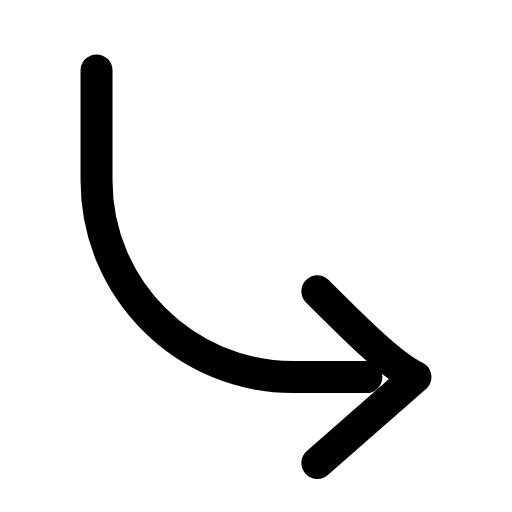
t = 0.00 s
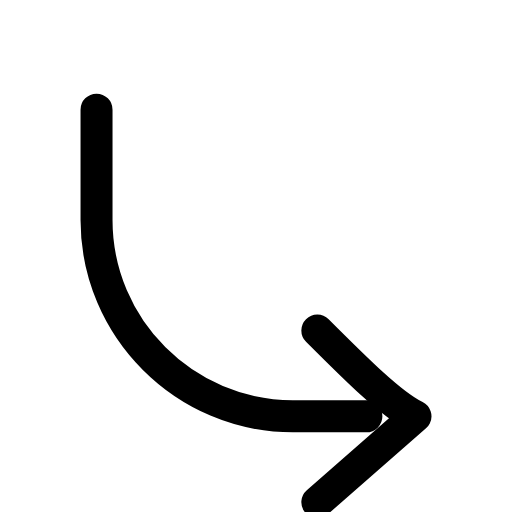
t = 0.23 s
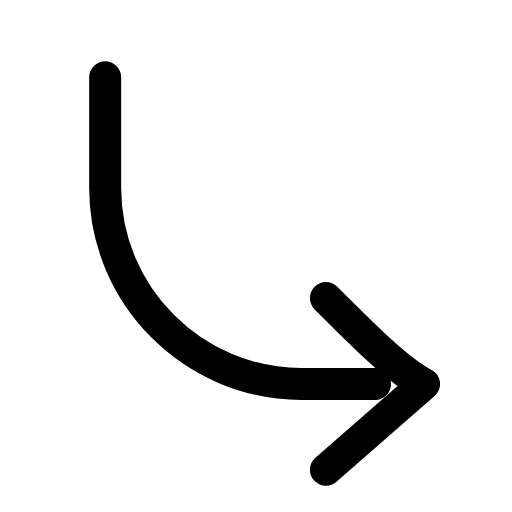
t = 0.51 s
t = 0.73 s: frame unchanged from t = 0.00 s, image omitted
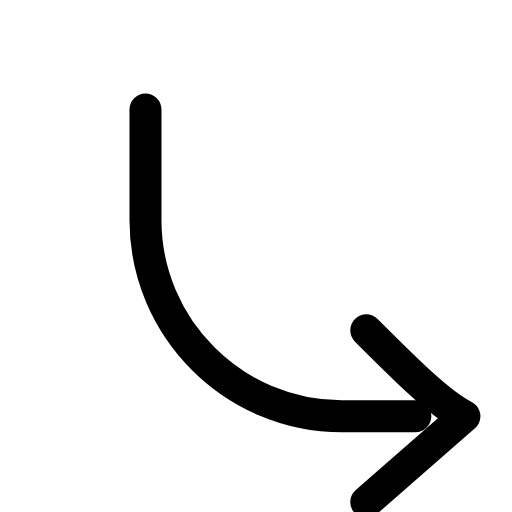
t = 1.01 s
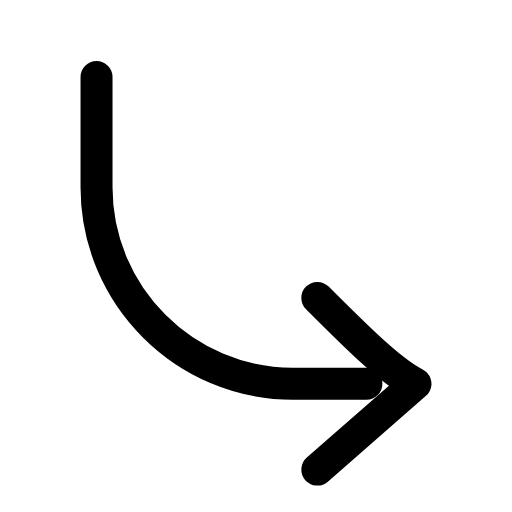
t = 1.24 s

The animated SVG that drew these frames (rendered in a browser with its animation timeline set to each time). Animation: 1 SMIL element (animateTransform=1); one cycle of 1.50 s, repeats indefinitely.

<svg xmlns="http://www.w3.org/2000/svg" width="24" height="24" viewBox="0 0 24 24" fill="none"><g transform="translate(-1.8 -1.875) scale(1.15)"><g><animateTransform attributeName="transform" type="translate" values="0 0;0 1.6;2 1.6;0 0;0 0;2 1.6;0 1.6;0 0;0 0" keyTimes="0;0.15;0.3;0.45;0.6;0.7;0.8;0.9;1" dur="1.5s" repeatCount="indefinite" calcMode="spline" keySplines="0.16 1 0.3 1;0.16 1 0.3 1;0.16 1 0.3 1;0.16 1 0.3 1;0.16 1 0.3 1;0.16 1 0.3 1;0.16 1 0.3 1;0.16 1 0.3 1"/><path stroke="currentColor" stroke-width="1.304" stroke-linecap="round" stroke-linejoin="round" fill="none" d="M5.5 4.5L5.5 9C5.5 13.4 9.1 17 13.5 17L16.5 17"></path><path stroke="currentColor" stroke-width="1.304" stroke-linecap="round" stroke-linejoin="round" fill="none" d="M14.5 13.5C16.1 15.1 17.5 16.5 18.5 17L14.5 20.5"></path></g></g></svg>
